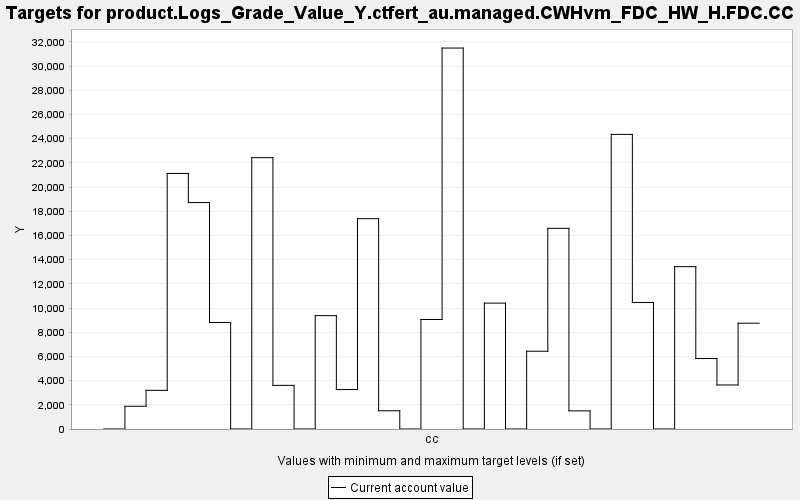

Source data for this figure (header and first rows):
TARGET, PERIOD, YEAR, PERIODWIDTH, MINIMUM, MAXIMUM, MINWEIGHT, MAXWEIGHT, CURRENT, SUMMARY
product.Logs_Grade_Value_Y.ctfert_au.man…, 0, 0, 10.0, 0.0, 10000, 1.0, 1.0, 0.0, 0.0
product.Logs_Grade_Value_Y.ctfert_au.man…, 1, 10, 10.0, 0.0, 10000, 1.0, 1.0, 1879, 0.0
product.Logs_Grade_Value_Y.ctfert_au.man…, 2, 20, 10.0, 0.0, 10000, 1.0, 1.0, 3197, 0.0
product.Logs_Grade_Value_Y.ctfert_au.man…, 3, 30, 10.0, 0.0, 10000, 1.0, 1.0, 21122, 0.0
product.Logs_Grade_Value_Y.ctfert_au.man…, 4, 40, 10.0, 0.0, 10000, 1.0, 1.0, 18716, 0.0
product.Logs_Grade_Value_Y.ctfert_au.man…, 5, 50, 10.0, 0.0, 10000, 1.0, 1.0, 8803, 0.0
product.Logs_Grade_Value_Y.ctfert_au.man…, 6, 60, 10.0, 0.0, 10000, 1.0, 1.0, 0.0, 0.0
product.Logs_Grade_Value_Y.ctfert_au.man…, 7, 70, 10.0, 0.0, 10000, 1.0, 1.0, 22428, 0.0
product.Logs_Grade_Value_Y.ctfert_au.man…, 8, 80, 10.0, 0.0, 10000, 1.0, 1.0, 3607, 0.0
product.Logs_Grade_Value_Y.ctfert_au.man…, 9, 90, 10.0, 0.0, 10000, 1.0, 1.0, 0.0, 0.0
product.Logs_Grade_Value_Y.ctfert_au.man…, 10, 100, 10.0, 0.0, 10000, 1.0, 1.0, 9371, 0.0
product.Logs_Grade_Value_Y.ctfert_au.man…, 11, 110, 10.0, 0.0, 10000, 1.0, 1.0, 3263, 0.0
product.Logs_Grade_Value_Y.ctfert_au.man…, 12, 120, 10.0, 0.0, 10000, 1.0, 1.0, 17384, 0.0
product.Logs_Grade_Value_Y.ctfert_au.man…, 13, 130, 10.0, 0.0, 10000, 1.0, 1.0, 1506, 0.0
product.Logs_Grade_Value_Y.ctfert_au.man…, 14, 140, 10.0, 0.0, 10000, 1.0, 1.0, 0.0, 0.0
product.Logs_Grade_Value_Y.ctfert_au.man…, 15, 150, 10.0, 0.0, 10000, 1.0, 1.0, 9050, 0.0
product.Logs_Grade_Value_Y.ctfert_au.man…, 16, 160, 10.0, 0.0, 10000, 1.0, 1.0, 31488, 0.0
product.Logs_Grade_Value_Y.ctfert_au.man…, 17, 170, 10.0, 0.0, 10000, 1.0, 1.0, 0.0, 0.0
product.Logs_Grade_Value_Y.ctfert_au.man…, 18, 180, 10.0, 0.0, 10000, 1.0, 1.0, 10404, 0.0
product.Logs_Grade_Value_Y.ctfert_au.man…, 19, 190, 10.0, 0.0, 10000, 1.0, 1.0, 0.0, 0.0
product.Logs_Grade_Value_Y.ctfert_au.man…, 20, 200, 10.0, 0.0, 10000, 1.0, 1.0, 6429, 0.0
product.Logs_Grade_Value_Y.ctfert_au.man…, 21, 210, 10.0, 0.0, 10000, 1.0, 1.0, 16586, 0.0
product.Logs_Grade_Value_Y.ctfert_au.man…, 22, 220, 10.0, 0.0, 10000, 1.0, 1.0, 1500, 0.0
product.Logs_Grade_Value_Y.ctfert_au.man…, 23, 230, 10.0, 0.0, 10000, 1.0, 1.0, 0.0, 0.0
product.Logs_Grade_Value_Y.ctfert_au.man…, 24, 240, 10.0, 0.0, 10000, 1.0, 1.0, 24350, 0.0
product.Logs_Grade_Value_Y.ctfert_au.man…, 25, 250, 10.0, 0.0, 10000, 1.0, 1.0, 10454, 0.0
product.Logs_Grade_Value_Y.ctfert_au.man…, 26, 260, 10.0, 0.0, 10000, 1.0, 1.0, 0.0, 0.0
product.Logs_Grade_Value_Y.ctfert_au.man…, 27, 270, 10.0, 0.0, 10000, 1.0, 1.0, 13418, 0.0
product.Logs_Grade_Value_Y.ctfert_au.man…, 28, 280, 10.0, 0.0, 10000, 1.0, 1.0, 5826, 0.0
product.Logs_Grade_Value_Y.ctfert_au.man…, 29, 290, 10.0, 0.0, 10000, 1.0, 1.0, 3639, 0.0
product.Logs_Grade_Value_Y.ctfert_au.man…, 30, 300, 10.0, 0.0, 10000, 1.0, 1.0, 8745, 0.0
